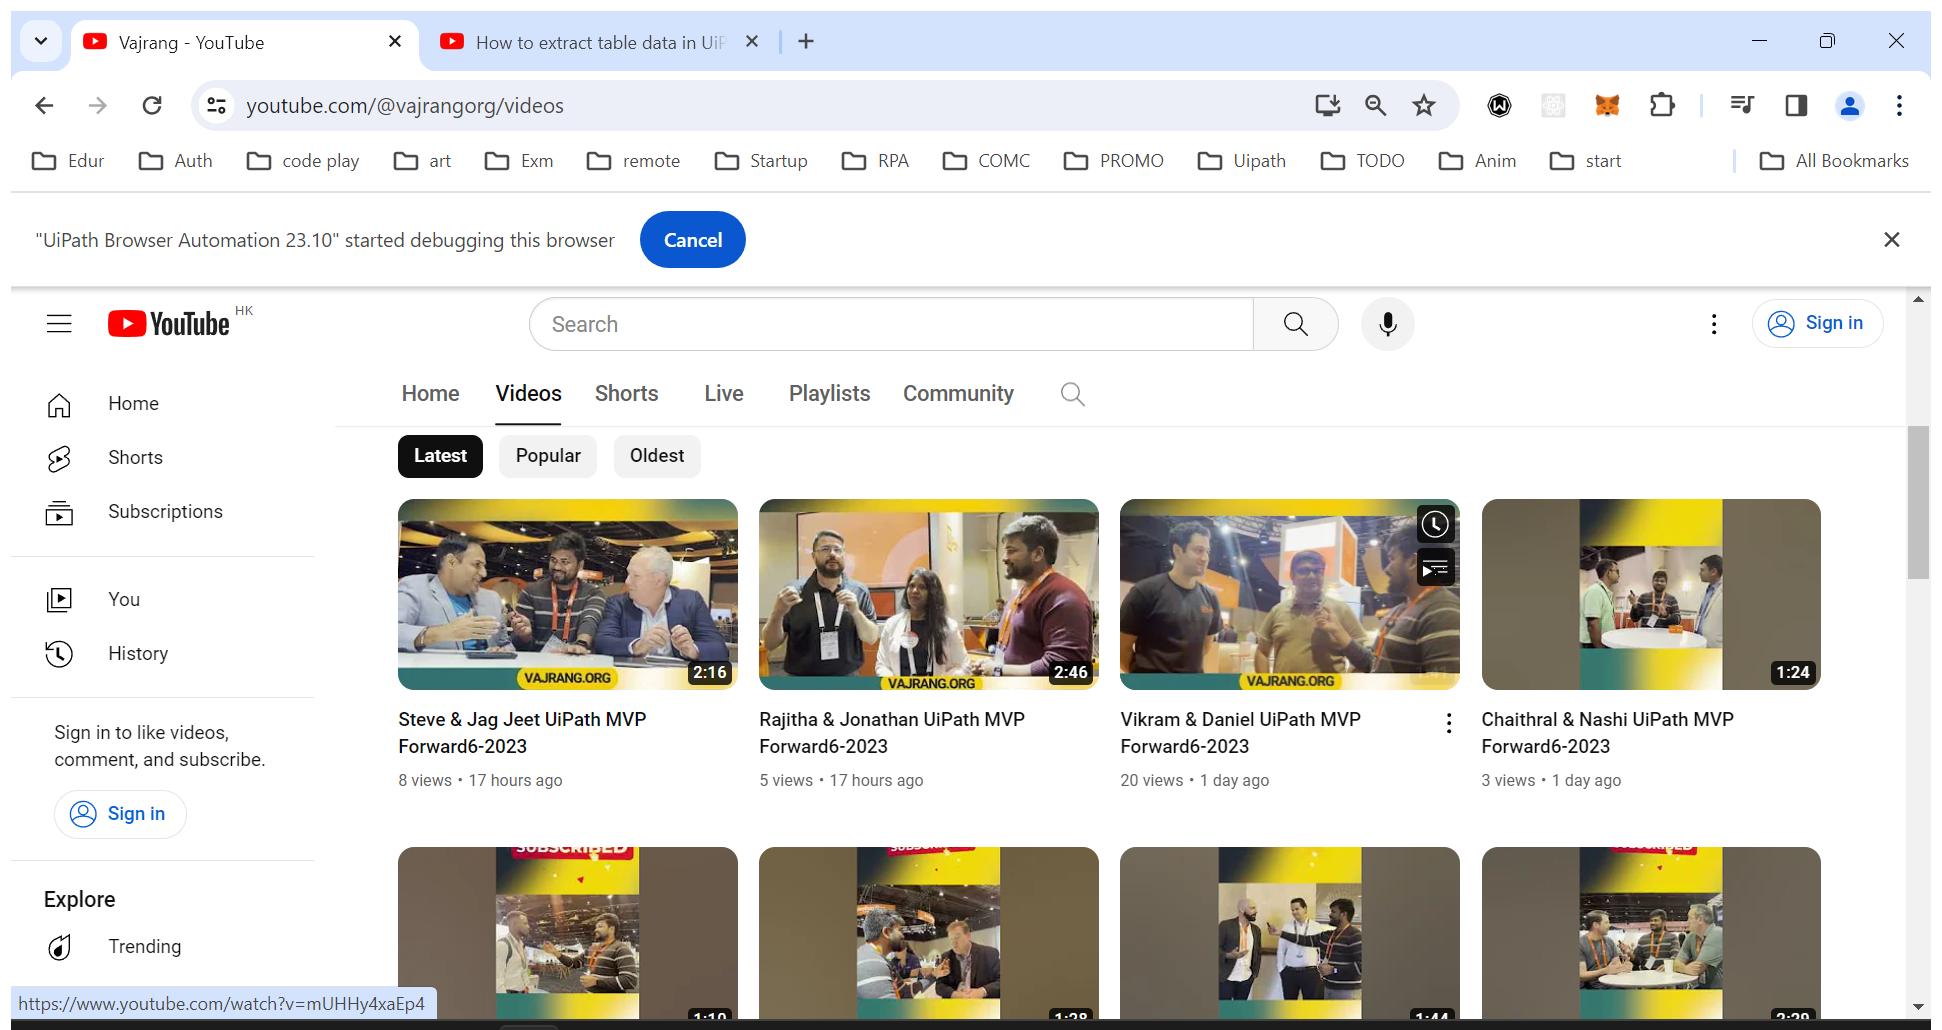
Task: Extract the information from Youtube(Automate with Uipath Channel), TItle, view and month and print the result in excel.
Workflow: Main

Step 1: Open Youtube in window 'Vajrang - YouTube' (chrome.exe)

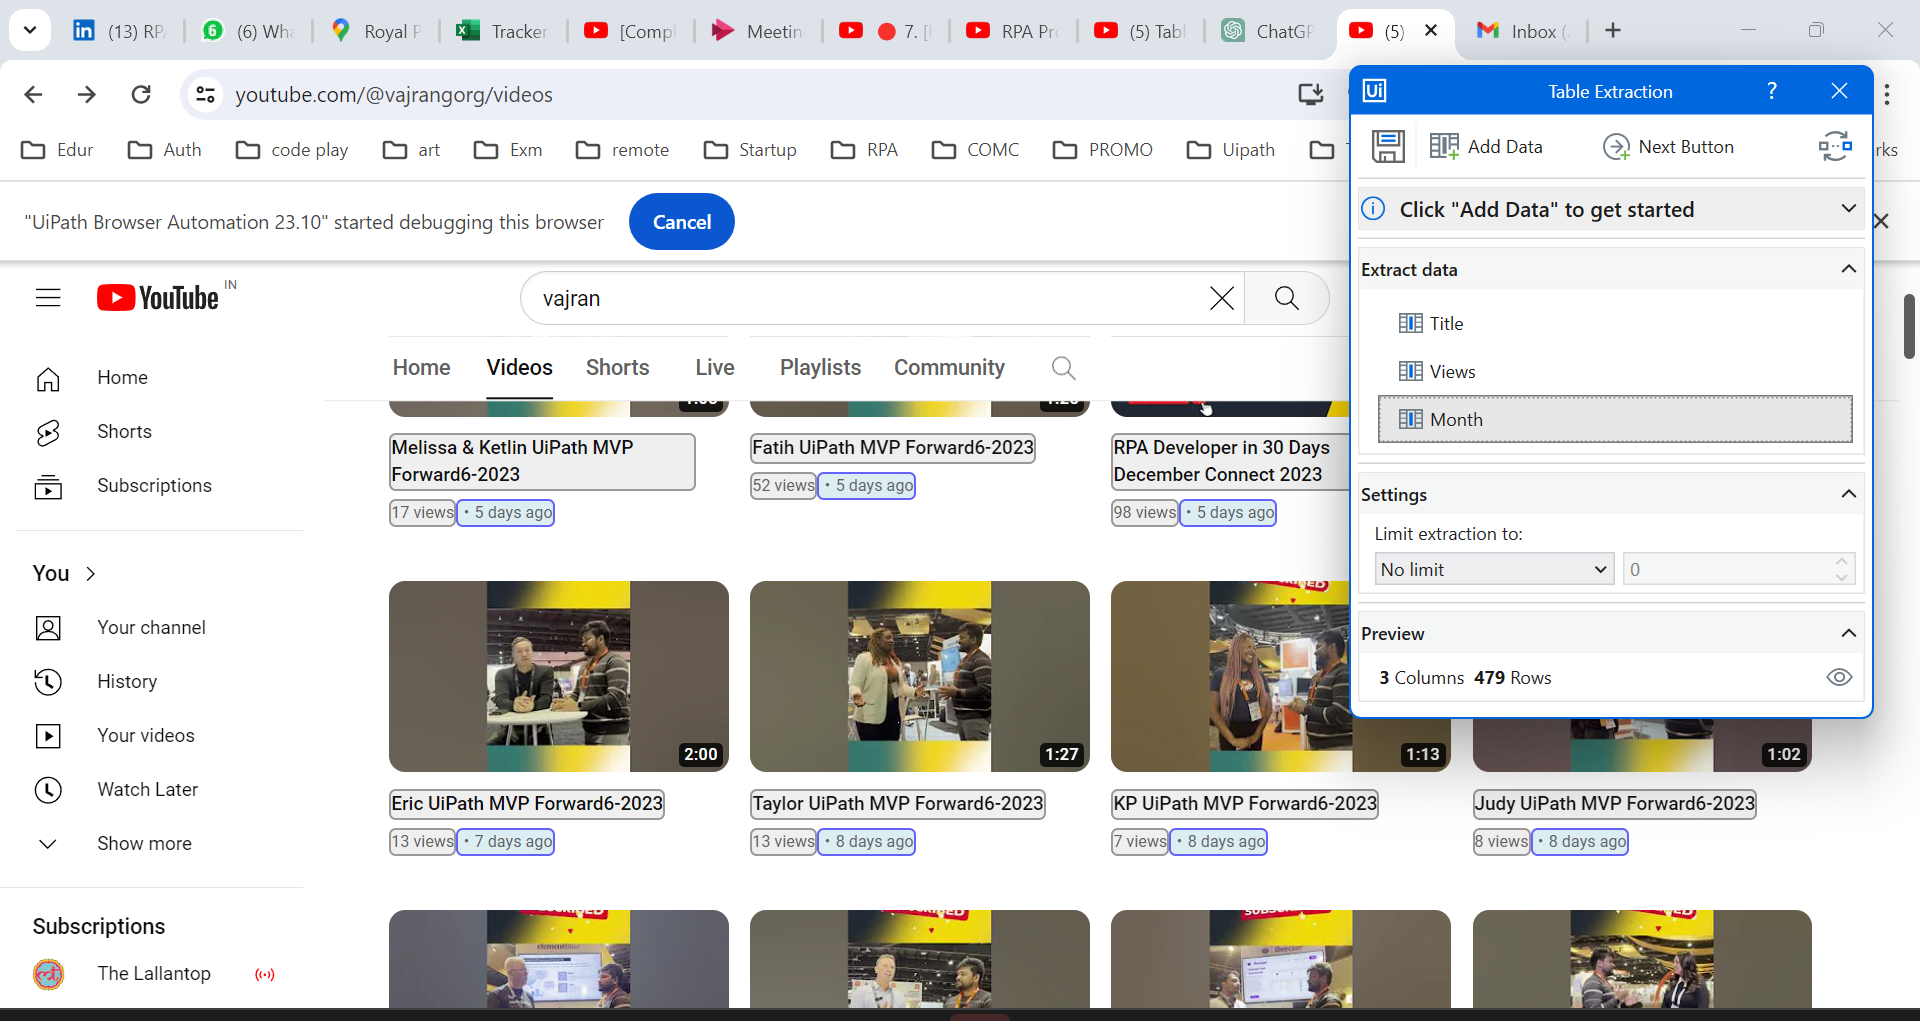
Step 2: get-text